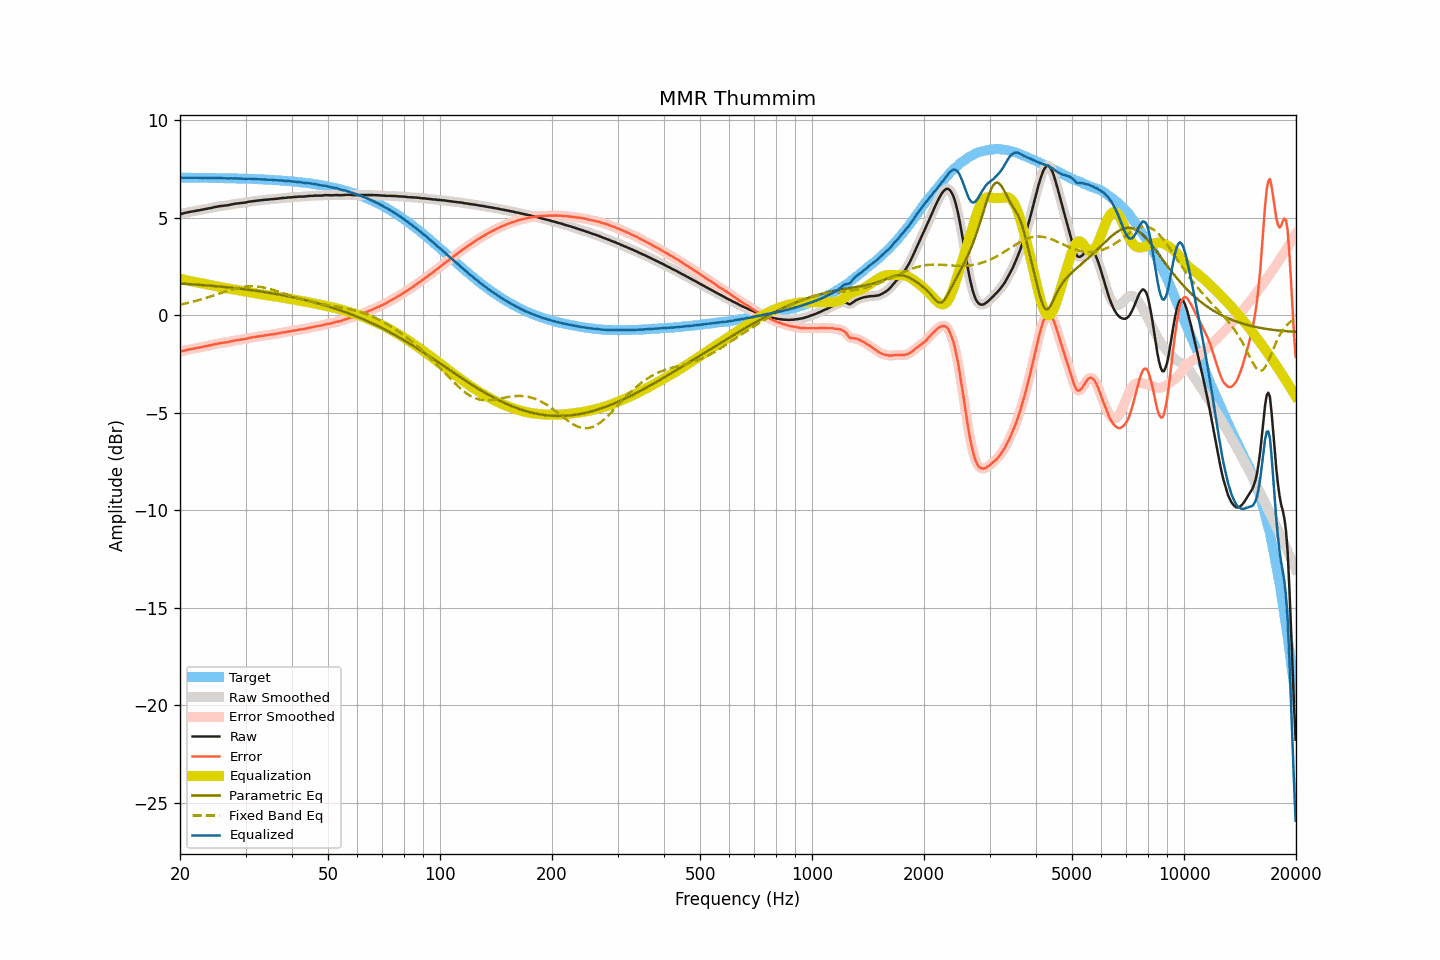

The data file committed next to this chart (first rows):
frequency, raw, smoothed, error, error_smoothed, equalization, parametric_eq, fixed_band_eq, equalized_raw, equalized_smoothed, target
20.00, 5.18, 5.17, -1.87, -1.87, 1.87, 1.62, 0.54, 7.04, 7.04, 7.05
20.20, 5.20, 5.20, -1.85, -1.85, 1.85, 1.61, 0.56, 7.04, 7.04, 7.04
20.40, 5.22, 5.22, -1.83, -1.83, 1.83, 1.61, 0.57, 7.04, 7.05, 7.04
20.61, 5.23, 5.24, -1.81, -1.81, 1.81, 1.60, 0.59, 7.04, 7.05, 7.04
20.81, 5.26, 5.25, -1.79, -1.79, 1.79, 1.60, 0.61, 7.05, 7.05, 7.04
21.02, 5.28, 5.27, -1.77, -1.77, 1.77, 1.59, 0.63, 7.05, 7.05, 7.04
21.23, 5.29, 5.29, -1.76, -1.75, 1.75, 1.59, 0.65, 7.04, 7.04, 7.04
21.44, 5.31, 5.30, -1.74, -1.74, 1.74, 1.58, 0.67, 7.04, 7.04, 7.04
21.66, 5.32, 5.32, -1.72, -1.72, 1.72, 1.58, 0.69, 7.04, 7.04, 7.04
21.87, 5.34, 5.33, -1.70, -1.71, 1.71, 1.57, 0.71, 7.04, 7.04, 7.04
22.09, 5.35, 5.35, -1.69, -1.69, 1.69, 1.56, 0.73, 7.04, 7.04, 7.04
22.31, 5.37, 5.36, -1.67, -1.67, 1.67, 1.56, 0.76, 7.04, 7.04, 7.04
22.54, 5.38, 5.38, -1.66, -1.66, 1.66, 1.55, 0.78, 7.03, 7.04, 7.04
22.76, 5.40, 5.39, -1.64, -1.64, 1.64, 1.55, 0.80, 7.04, 7.03, 7.04
22.99, 5.41, 5.41, -1.63, -1.63, 1.63, 1.54, 0.83, 7.03, 7.03, 7.03
23.22, 5.43, 5.43, -1.61, -1.61, 1.61, 1.53, 0.85, 7.03, 7.03, 7.03
23.45, 5.45, 5.44, -1.59, -1.59, 1.59, 1.53, 0.88, 7.04, 7.03, 7.03
23.69, 5.46, 5.46, -1.58, -1.57, 1.57, 1.52, 0.90, 7.03, 7.03, 7.03
23.92, 5.48, 5.47, -1.55, -1.56, 1.56, 1.51, 0.93, 7.03, 7.03, 7.03
24.16, 5.49, 5.49, -1.54, -1.54, 1.54, 1.51, 0.96, 7.02, 7.03, 7.03
24.40, 5.51, 5.51, -1.52, -1.52, 1.52, 1.50, 0.98, 7.03, 7.03, 7.03
24.65, 5.53, 5.52, -1.50, -1.50, 1.50, 1.49, 1.01, 7.03, 7.03, 7.03
24.89, 5.55, 5.54, -1.48, -1.48, 1.48, 1.49, 1.04, 7.03, 7.03, 7.03
25.14, 5.56, 5.56, -1.47, -1.46, 1.47, 1.48, 1.07, 7.02, 7.03, 7.02
25.39, 5.58, 5.57, -1.45, -1.45, 1.45, 1.47, 1.09, 7.03, 7.03, 7.02
25.65, 5.59, 5.58, -1.44, -1.44, 1.44, 1.46, 1.12, 7.02, 7.02, 7.02
25.91, 5.60, 5.60, -1.42, -1.42, 1.43, 1.45, 1.15, 7.02, 7.02, 7.02
26.16, 5.61, 5.61, -1.41, -1.41, 1.41, 1.45, 1.18, 7.02, 7.02, 7.02
26.43, 5.62, 5.61, -1.40, -1.40, 1.40, 1.44, 1.20, 7.01, 7.01, 7.02
26.69, 5.63, 5.62, -1.39, -1.39, 1.38, 1.43, 1.23, 7.01, 7.01, 7.01
26.96, 5.64, 5.64, -1.38, -1.37, 1.37, 1.42, 1.26, 7.01, 7.01, 7.01
27.23, 5.66, 5.65, -1.36, -1.36, 1.35, 1.41, 1.28, 7.01, 7.01, 7.01
27.50, 5.68, 5.67, -1.33, -1.34, 1.34, 1.40, 1.31, 7.01, 7.01, 7.01
27.77, 5.69, 5.69, -1.32, -1.32, 1.32, 1.40, 1.33, 7.01, 7.01, 7.01
28.05, 5.71, 5.70, -1.30, -1.30, 1.31, 1.39, 1.35, 7.01, 7.01, 7.01
28.33, 5.72, 5.71, -1.29, -1.29, 1.29, 1.38, 1.37, 7.01, 7.01, 7.00
28.62, 5.73, 5.73, -1.28, -1.27, 1.28, 1.37, 1.39, 7.00, 7.00, 7.00
28.90, 5.74, 5.74, -1.26, -1.26, 1.26, 1.36, 1.41, 7.00, 7.00, 7.00
29.19, 5.75, 5.75, -1.25, -1.25, 1.25, 1.35, 1.43, 7.00, 7.00, 7.00
29.48, 5.76, 5.75, -1.24, -1.24, 1.24, 1.34, 1.44, 6.99, 6.99, 6.99
29.78, 5.77, 5.76, -1.23, -1.23, 1.22, 1.33, 1.45, 6.99, 6.99, 6.99
30.08, 5.78, 5.78, -1.21, -1.21, 1.21, 1.32, 1.46, 6.98, 6.99, 6.99
30.38, 5.80, 5.80, -1.19, -1.19, 1.19, 1.31, 1.47, 6.99, 6.99, 6.99
30.68, 5.82, 5.81, -1.17, -1.17, 1.18, 1.30, 1.48, 6.99, 6.99, 6.98
30.99, 5.83, 5.83, -1.16, -1.15, 1.16, 1.29, 1.48, 6.98, 6.99, 6.98
31.30, 5.84, 5.84, -1.14, -1.14, 1.14, 1.27, 1.48, 6.98, 6.98, 6.98
31.61, 5.85, 5.85, -1.13, -1.13, 1.13, 1.26, 1.48, 6.97, 6.97, 6.97
31.93, 5.86, 5.86, -1.12, -1.12, 1.11, 1.25, 1.47, 6.97, 6.97, 6.97
32.24, 5.87, 5.87, -1.10, -1.10, 1.10, 1.24, 1.47, 6.97, 6.97, 6.97
32.57, 5.88, 5.88, -1.09, -1.09, 1.09, 1.23, 1.46, 6.96, 6.96, 6.96
32.89, 5.89, 5.89, -1.08, -1.08, 1.07, 1.22, 1.45, 6.96, 6.96, 6.96
33.22, 5.90, 5.90, -1.06, -1.06, 1.06, 1.20, 1.43, 6.96, 6.96, 6.96
33.55, 5.91, 5.90, -1.05, -1.05, 1.05, 1.19, 1.42, 6.96, 6.95, 6.95
33.89, 5.92, 5.91, -1.03, -1.04, 1.04, 1.18, 1.40, 6.95, 6.95, 6.95
34.23, 5.92, 5.92, -1.03, -1.03, 1.03, 1.16, 1.38, 6.94, 6.94, 6.94
34.57, 5.93, 5.93, -1.01, -1.01, 1.01, 1.15, 1.36, 6.94, 6.94, 6.94
34.92, 5.94, 5.93, -1.00, -1.00, 1.00, 1.14, 1.34, 6.94, 6.94, 6.94
35.27, 5.95, 5.94, -0.99, -0.99, 0.99, 1.12, 1.32, 6.93, 6.93, 6.93
35.62, 5.95, 5.95, -0.98, -0.98, 0.98, 1.11, 1.29, 6.92, 6.93, 6.93
35.97, 5.96, 5.96, -0.97, -0.97, 0.96, 1.10, 1.27, 6.92, 6.92, 6.92
... 635 more rows
